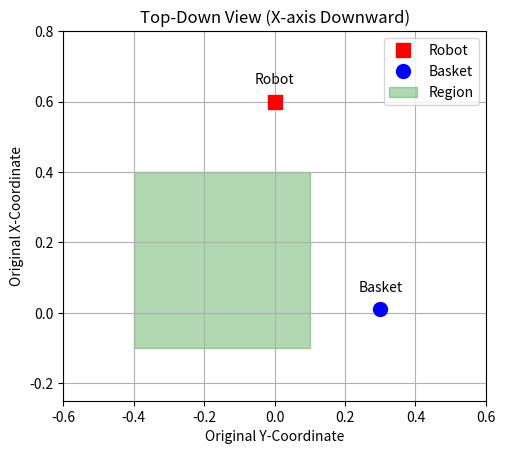

The script that saved this image:
import matplotlib.pyplot as plt
import matplotlib.patches as patches

# Create a figure and axes
fig, ax = plt.subplots()

# Original Coordinates
robot_coords = (-0.6, 0)
basket_coords = (-0.01, 0.30)

# Rotate coordinates clockwise by 90 degrees (x' = y, y' = -x)
# This makes the original X-axis point downwards.
rotated_robot_coords = (robot_coords[1], -robot_coords[0])
rotated_basket_coords = (basket_coords[1], -basket_coords[0])

# Plot the Robot and Basket
ax.plot(rotated_robot_coords[0], rotated_robot_coords[1], 'rs', markersize=10, label='Robot')
ax.plot(rotated_basket_coords[0], rotated_basket_coords[1], 'bo', markersize=10, label='Basket')

# Add text labels for the Robot and Basket
ax.text(rotated_robot_coords[0], rotated_robot_coords[1] + 0.05, 'Robot', ha='center')
ax.text(rotated_basket_coords[0], rotated_basket_coords[1] + 0.05, 'Basket', ha='center')

# --- Add the Rectangular Region ---
# Original rectangle vertices
# The data -0.4 -0.4 0.1 0.1 defines the min/max x and y values.
# x_min, y_min, x_max, y_max = -0.4, -0.4, 0.1, 0.1
rect_x_min = -0.4
rect_y_min = -0.4
rect_width_orig = 0.1 - (-0.4)
rect_height_orig = 0.1 - (-0.4)

# We need to transform the rectangle's position and dimensions.
# The bottom-left corner in the original space is (rect_x_min, rect_y_min)
# Transform this corner: (y, -x)
rotated_corner = (rect_y_min, -rect_x_min)

# After a 90-degree clockwise rotation, the original width becomes the new height,
# and the original height becomes the new width.
new_rect_width = rect_height_orig
new_rect_height = rect_width_orig
# However, the drawing anchor point also changes. The simplest way is to find the new
# bottom-left corner of the transformed rectangle.
# Transformed vertices: (-0.4, 0.4), (0.1, 0.4), (-0.4, -0.1), (0.1, -0.1)
new_bottom_left_x = -0.4
new_bottom_left_y = -0.1

# Create the rectangle patch
rect = patches.Rectangle(
    (new_bottom_left_x, new_bottom_left_y),
    new_rect_width,
    new_rect_height,
    linewidth=1,
    edgecolor='g',
    facecolor='g',
    alpha=0.3, # transparency
    label='Region'
)

# Add the patch to the Axes
ax.add_patch(rect)
# --- End of Adding Rectangle ---


# Set plot limits and labels
ax.set_xlim(-0.6, 0.6)
ax.set_ylim(-0.25, 0.8)
ax.set_xlabel('Original Y-Coordinate')
ax.set_ylabel('Original X-Coordinate')
ax.set_title('Top-Down View (X-axis Downward)')
ax.grid(True)
ax.set_aspect('equal', adjustable='box')
ax.legend()

# Save the figure
plt.savefig('rotated_schematic_diagram_with_rectangle.png')